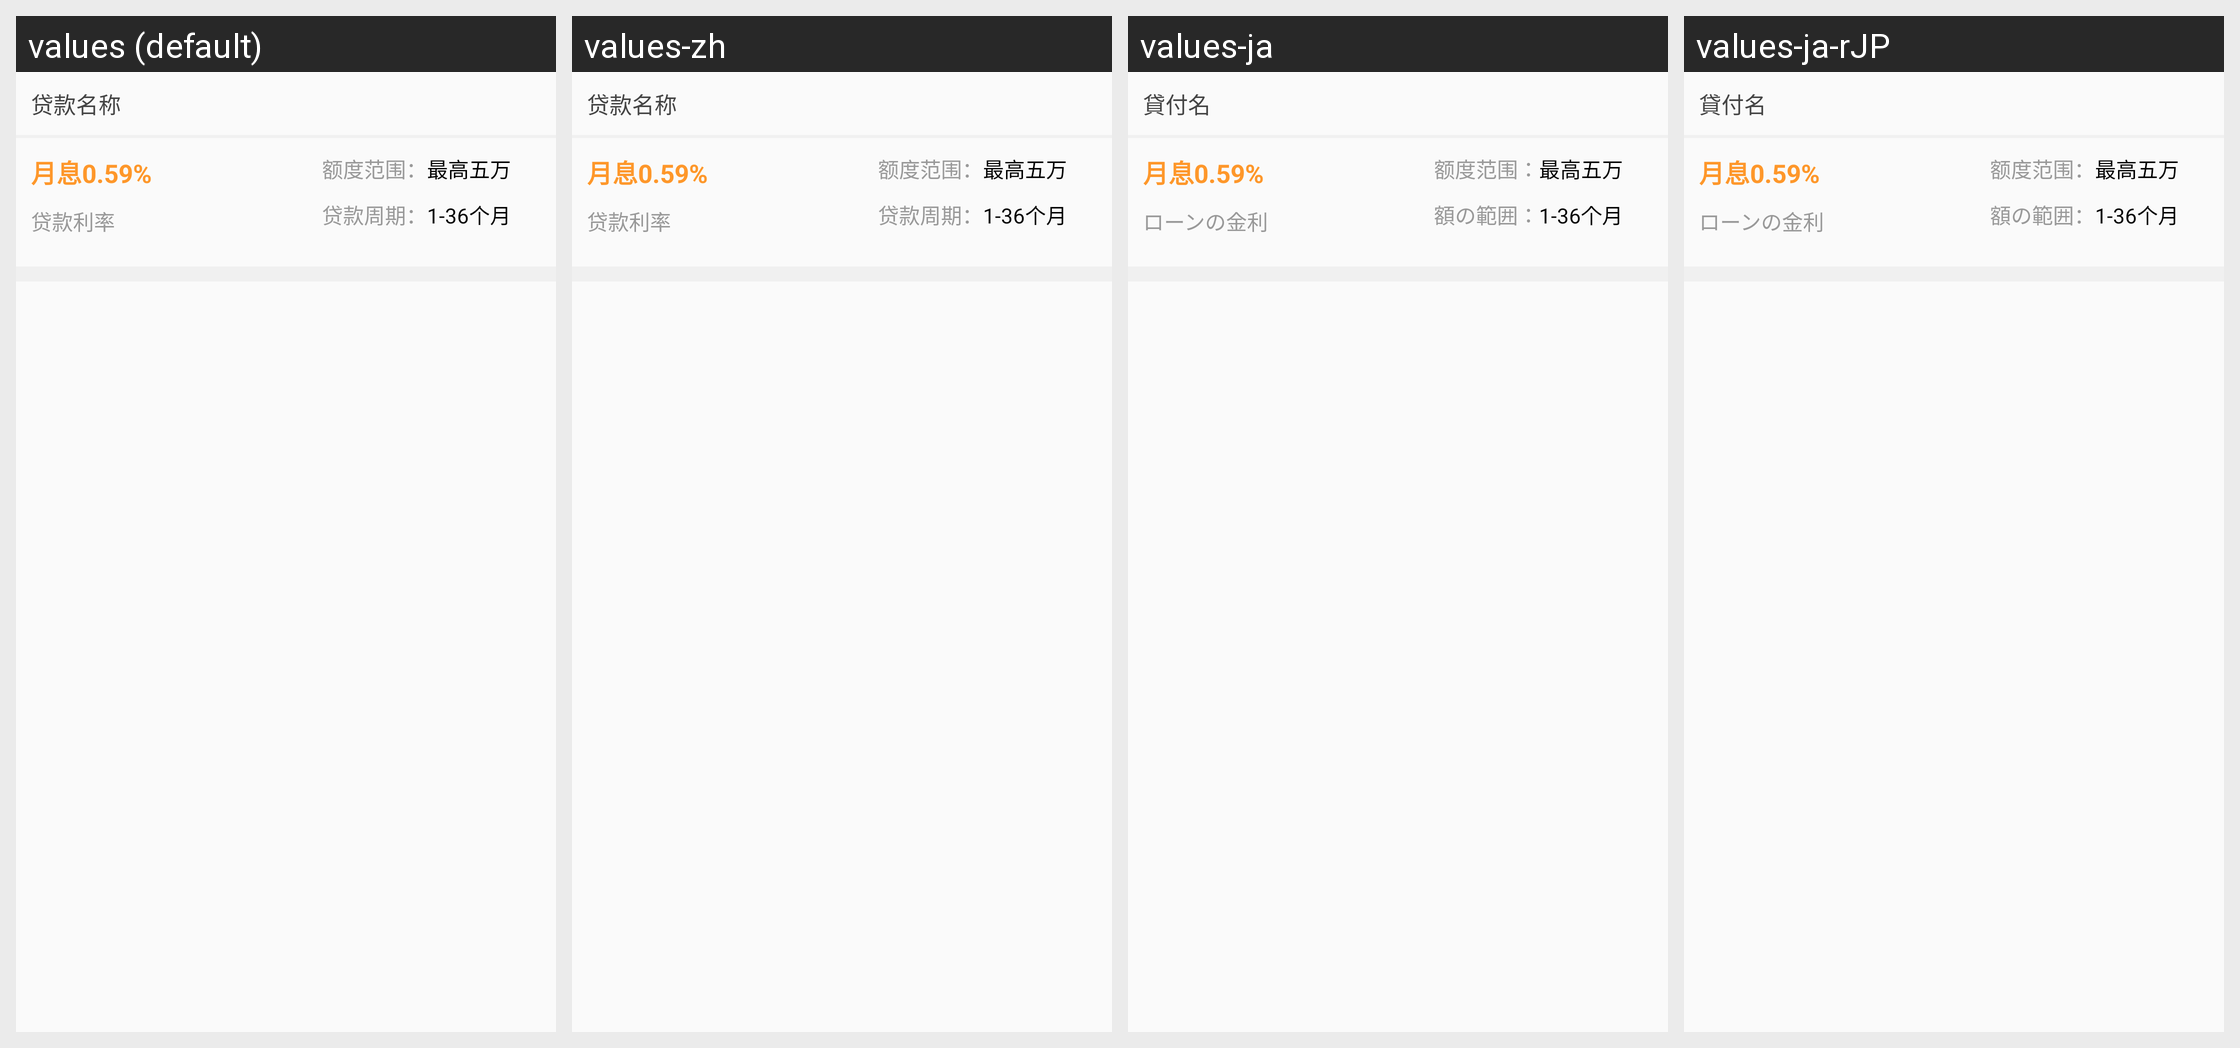

Translations of the strings shown on this Android screen, per locale in the grid:
Android screen res/layout/daikuanadapter.xml rendered under 4 locales, left to right: values (default), values-zh, values-ja, values-ja-rJP. Device: Nexus 5 (rendered at 1080×1920; each locale shown at half size, 540×960, under a caption strip naming it); theme AppTheme.
Strings drawn on this screen, with the default value and each locale's value (text and hints the layout hard-codes, and strings that could not be matched under every locale, appear in the picture but are not listed):

daikuanmingc
  values: 贷款名称
  values-zh: 贷款名称
  values-ja: 貸付名
  values-ja-rJP: 貸付名  [from values-ja]

yuexi
  values: 月息0.59%
  values-zh: 月息0.59%
  values-ja: 月息0.59%
  values-ja-rJP: 月息0.59%  [from values-ja]

daikuanlilv
  values: 贷款利率
  values-zh: 贷款利率
  values-ja: ローンの金利
  values-ja-rJP: ローンの金利  [from values-ja]

edufanwei
  values: 额度范围：
  values-zh: 额度范围：
  values-ja: 额度范围：
  values-ja-rJP: 额度范围：  [from values-ja]

daikuanzhouqi
  values: 贷款周期：
  values-zh: 贷款周期：
  values-ja: 額の範囲：
  values-ja-rJP: 額の範囲：  [from values-ja]
